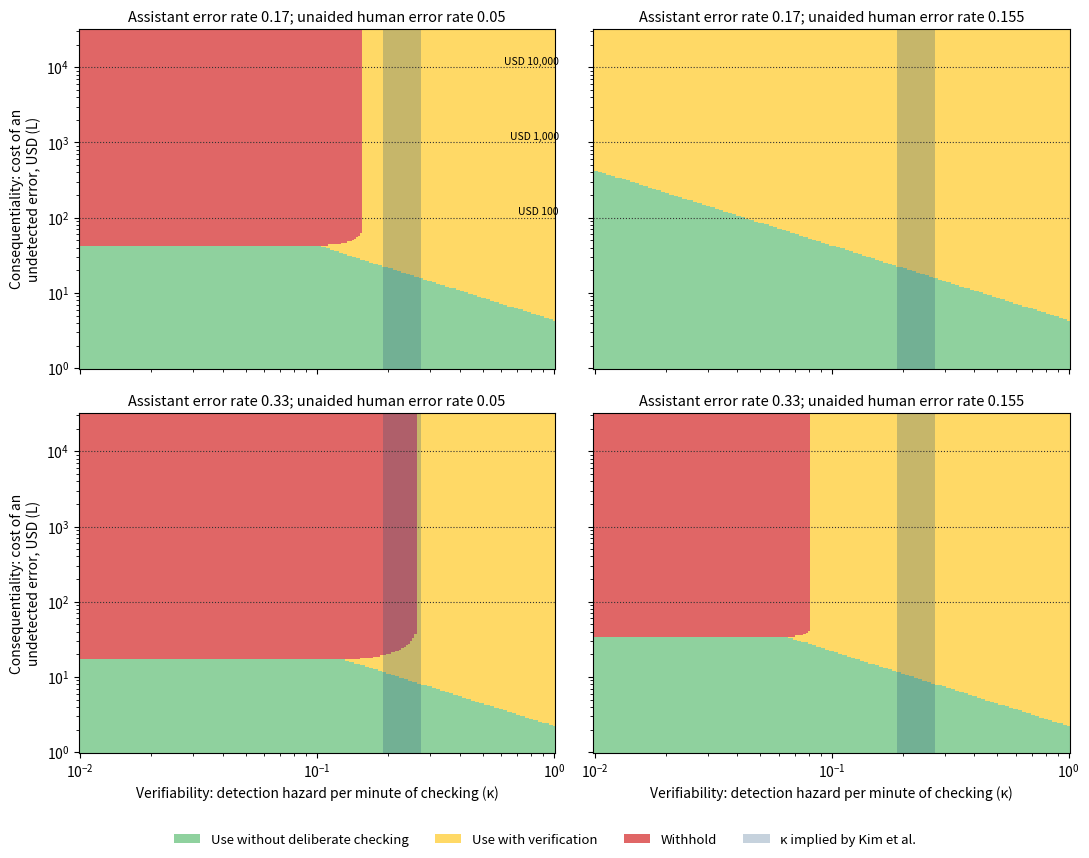
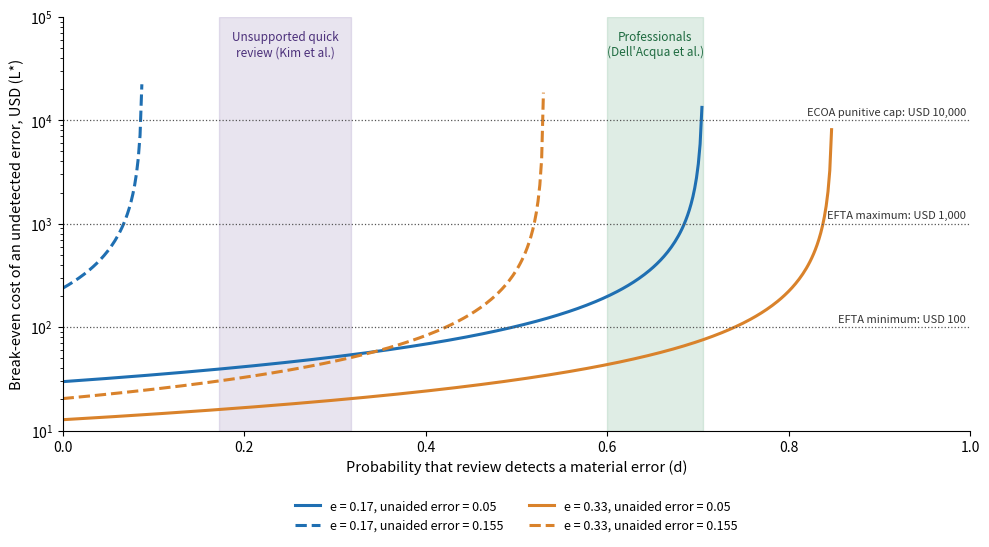
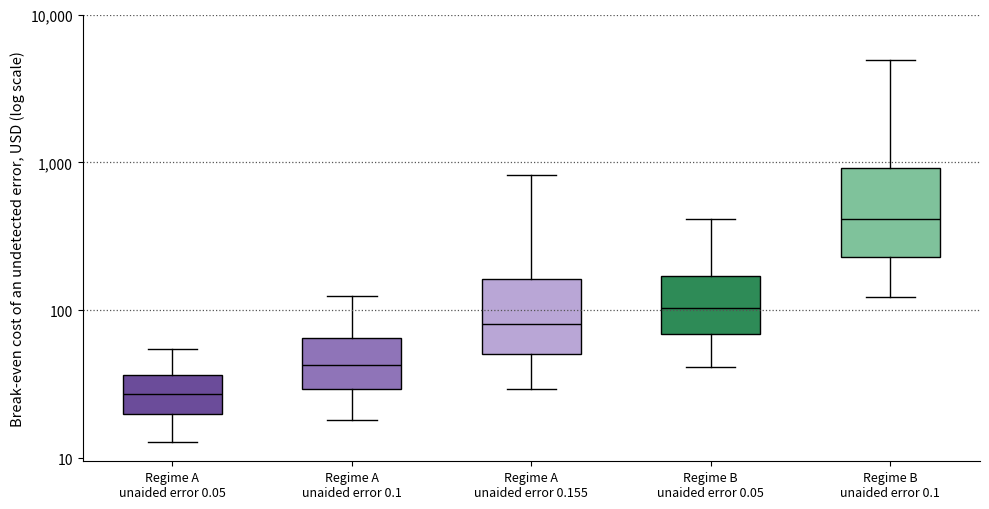
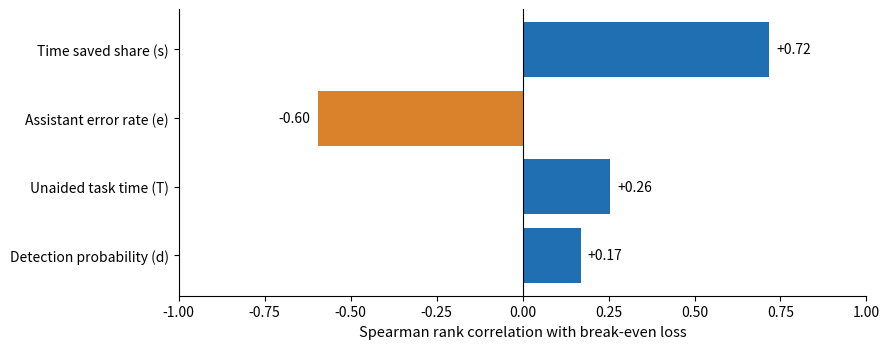
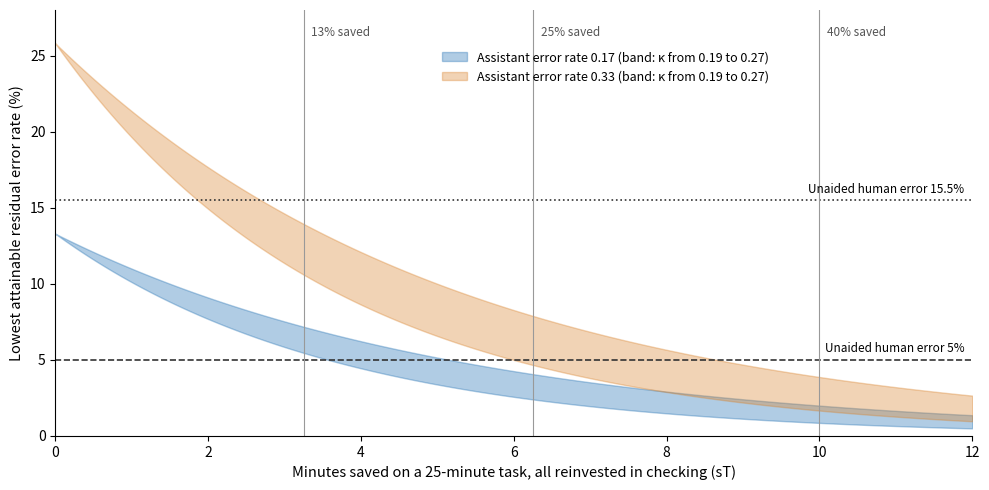

Generate these figures, in order, with matplotlib:
"""
Replication code: evidence-calibrated decision model for internal GenAI assistants.
All parameters are taken from published sources listed in PARAMS; no primary data are used.
Run: python3 model.py   -> writes results.json, parameters.csv, figA..figE.png
"""
import json, csv
import numpy as np
import matplotlib
matplotlib.use("Agg")
import matplotlib.pyplot as plt
from matplotlib.colors import ListedColormap
from matplotlib.patches import Patch

SEED, N = 20261116, 200_000
rng = np.random.default_rng(SEED)

# ---------------- published parameters ----------------
PARAMS = [
 # symbol, description, low, high, source
 ("s",   "Share of unaided task time saved", 0.13, 0.40, "Brynjolfsson et al. (15% throughput gain = 13% time); Dell'Acqua et al. (25.1%); Noy & Zhang (40%)"),
 ("T",   "Unaided task time, minutes", 20, 30, "Noy & Zhang (20- to 30-minute writing tasks)"),
 ("e",   "Probability that assistant output contains a material error", 0.17, 0.33, "Magesh et al. (retrieval-grounded legal research tools)"),
 ("d_A", "Detection probability, unsupported quick review", 0.172, 0.318, "Kim et al. (accuracy when the LLM answer was incorrect, four display conditions)"),
 ("d_B", "Detection probability, professionals on an analytic task", 0.600, 0.706, "Dell'Acqua et al. (share correct on the outside-frontier task, two AI conditions)"),
 ("e_h", "Unaided human error probability (scenario values)", 0.05, 0.155, "Upper value: Dell'Acqua et al. control group (84.5% correct); lower values are scenarios"),
 ("kappa", "Detection hazard per minute of checking", 0.19, 0.27, "Derived from Kim et al. (change in accuracy and time when sources were shown)"),
 ("d0",  "Detection with no deliberate checking", 0.218, 0.218, "Kim et al. (incorrect answer, no explanation, no sources)"),
 ("w_teller", "Loaded labour cost per minute, tellers (USD)", None, None, "BLS OEWS May 2025 median USD 20.63/h; BLS ECEC June 2026 wage share 70.0%"),
 ("w_clerk",  "Loaded labour cost per minute, loan interviewers and clerks (USD)", None, None, "BLS OEWS May 2025 median USD 23.97/h; ECEC as above"),
 ("w_officer","Loaded labour cost per minute, loan officers (USD)", None, None, "BLS OEWS May 2025 median USD 36.57/h; ECEC as above"),
]
WAGE = {"Tellers": 20.63, "Loan interviewers and clerks": 23.97, "Loan officers": 36.57}
LOAD = 1 / 0.700
W = {k: v * LOAD / 60 for k, v in WAGE.items()}           # USD per minute
E_H = [0.05, 0.10, 0.155]
REF_L = {"EFTA minimum": 100, "EFTA maximum": 1000, "ECOA punitive cap": 10000}

# kappa implied by Kim et al.: 1-d(v) = (1-d0) exp(-kappa v)
k1 = -np.log((1 - 0.318) / (1 - 0.218)) / (1.39 - 0.89)   # no explanation: neither -> sources
k2 = -np.log((1 - 0.231) / (1 - 0.172)) / (1.44 - 1.05)   # explanation: without -> with sources
KAPPA = (min(k1, k2), max(k1, k2))
D0 = 0.218

res = {"seed": SEED, "N": N, "w_per_min": W, "kappa_implied": [round(k1, 3), round(k2, 3)]}

# ---------------- Result 2: asymptotic detection requirement ----------------
res["d_inf"] = {f"e={e}": {f"e_h={eh}": round(1 - eh / e, 3) for eh in E_H} for e in (0.17, 0.33)}

# ---------------- Monte Carlo: break-even loss ----------------
s = rng.uniform(0.13, 0.40, N); T = rng.uniform(20, 30, N); e = rng.uniform(0.17, 0.33, N)
dA = rng.uniform(0.172, 0.318, N); dB = rng.uniform(0.600, 0.706, N)
mc = {}
box = {}
for reg, d in (("A", dA), ("B", dB)):
    for eh in E_H:
        dr = e * (1 - d) - eh
        pos = dr > 0
        row = {"share_no_worse_than_human": round(float((~pos).mean()), 4)}
        for occ, w in W.items():
            Ls = w * s[pos] * T[pos] / dr[pos]
            q = np.percentile(Ls, [5, 50, 95]) if pos.any() else [np.nan] * 3
            pr = {}
            for name, L in REF_L.items():
                enb = w * s * T - dr * L
                pr[name] = round(float((enb > 0).mean()), 4)
            f2 = lambda x: None if np.isnan(x) else round(float(x), 2)
            row[occ] = {"p5": f2(q[0]), "median": f2(q[1]), "p95": f2(q[2]), "P_ENB_pos": pr}
            if occ == "Loan interviewers and clerks":
                box[(reg, eh)] = Ls
        mc[f"{reg}|e_h={eh}"] = row
res["monte_carlo"] = mc

# sensitivity (Spearman) for regime A, e_h = 0.05, clerk wage
def rank(x): return np.argsort(np.argsort(x)).astype(float)
def spearman(a, b): return float(np.corrcoef(rank(a), rank(b))[0, 1])
dr = e * (1 - dA) - 0.05; pos = dr > 0
Lstar = W["Loan interviewers and clerks"] * s[pos] * T[pos] / dr[pos]
sens = {"Time saved share (s)": spearman(s[pos], Lstar), "Unaided task time (T)": spearman(T[pos], Lstar),
        "Assistant error rate (e)": spearman(e[pos], Lstar), "Detection probability (d)": spearman(dA[pos], Lstar)}
res["sensitivity_spearman_A_eh0.05"] = {k: round(v, 3) for k, v in sens.items()}

# ---------------- Result 4: residual-error floor ----------------
floor = []
for e0 in (0.17, 0.33):
    for sT in (3.25, 6.25, 10.0):
        for kap in KAPPA:
            r = e0 * (1 - D0) * np.exp(-kap * sT)
            floor.append({"e": e0, "sT": sT, "kappa": round(float(kap), 3), "r_floor": round(float(r), 4), "d_max": round(float(1 - r / e0), 3)})
res["residual_floor"] = floor
res["kappa_critical"] = {f"e={e0}|e_h={eh}": round(float(np.log(e0 * (1 - D0) / eh) / 6.25), 3) for e0 in (0.17, 0.33) for eh in E_H}

# ---------------- Result 3: cost of miscalibration ----------------
wk = W["Loan interviewers and clerks"]; kmid = float(np.mean(KAPPA))
res["miscalibration"] = {"w_over_kappa_usd": round(wk / kmid, 2),
    "excess_cost": {str(m): {"units": round(float(np.log(m) + 1 / m - 1), 3), "usd": round(float((wk / kmid) * (np.log(m) + 1 / m - 1)), 2)} for m in (0.25, 0.5, 1.0, 2.0, 4.0)}}

# ---------------- worked reference case ----------------
w = wk; sT = 6.25
ref = {}
for e0 in (0.17, 0.33):
    for eh in E_H:
        for lab, d in (("d=0.218", 0.218), ("d=0.318", 0.318), ("d=0.60", 0.60), ("d=0.706", 0.706)):
            drr = e0 * (1 - d) - eh
            ref[f"e={e0}|e_h={eh}|{lab}"] = None if drr <= 0 else round(w * sT / drr, 2)
res["reference_case_Lstar"] = ref
res["reference_saving_usd"] = round(w * sT, 2)

# ---------------- regime map ----------------
def regime_map(e0, eh, sT=6.25, w=wk):
    kap = np.logspace(-2, 0, 220); L = np.logspace(0, 4.5, 240)
    K, LL = np.meshgrid(kap, L)
    vgrid = np.linspace(0, sT, 251)
    best = np.full(K.shape, -np.inf); vbest = np.zeros(K.shape)
    for v in vgrid:
        enb = w * (sT - v) - (e0 * (1 - D0) * np.exp(-K * v) - eh) * LL
        m = enb > best; best[m] = enb[m]; vbest[m] = v
    reg = np.where(best < 0, 2, np.where(vbest < 1e-9, 0, 1))
    return kap, L, reg
shares = {}
fig, axes = plt.subplots(2, 2, figsize=(11, 8.6), sharex=True, sharey=True)
cmap = ListedColormap(["#8fd19e", "#ffd966", "#e06666"])
for ax, (e0, eh) in zip(axes.ravel(), [(0.17, 0.05), (0.17, 0.155), (0.33, 0.05), (0.33, 0.155)]):
    kap, L, reg = regime_map(e0, eh)
    ax.pcolormesh(kap, L, reg, cmap=cmap, vmin=0, vmax=2, shading="auto", rasterized=True)
    ax.set_xscale("log"); ax.set_yscale("log")
    ax.axvspan(KAPPA[0], KAPPA[1], color="#1f4e79", alpha=0.25, lw=0)
    for name, Lr in REF_L.items(): ax.axhline(Lr, color="#333", lw=0.8, ls=":")
    ax.set_title(f"Assistant error rate {e0:.2f}; unaided human error rate {eh:.3g}", fontsize=10.5)
    shares[f"e={e0}|e_h={eh}"] = {n: round(float((reg == i).mean()), 3) for i, n in enumerate(["use_unverified", "verify", "withhold"])}
for ax in axes[1]: ax.set_xlabel("Verifiability: detection hazard per minute of checking (κ)", fontsize=10)
for ax in axes[:, 0]: ax.set_ylabel("Consequentiality: cost of an\nundetected error, USD (L)", fontsize=10)
axes[0, 0].text(1.05, 110, "USD 100", fontsize=7.5, ha="right"); axes[0, 0].text(1.05, 1100, "USD 1,000", fontsize=7.5, ha="right"); axes[0, 0].text(1.05, 11000, "USD 10,000", fontsize=7.5, ha="right")
fig.legend(handles=[Patch(fc="#8fd19e", label="Use without deliberate checking"), Patch(fc="#ffd966", label="Use with verification"),
                    Patch(fc="#e06666", label="Withhold"), Patch(fc="#1f4e79", alpha=0.25, label="κ implied by Kim et al.")],
           loc="lower center", ncol=4, fontsize=9.5, frameon=False)
plt.tight_layout(rect=(0, 0.045, 1, 1)); plt.savefig("figC.png", dpi=300, facecolor="white"); plt.close()
res["regime_area_shares"] = shares

# ---------------- Figure A: break-even loss vs detection ----------------
fig, ax = plt.subplots(figsize=(10, 5.6))
dgrid = np.linspace(0, 0.99, 500)
cols = {0.17: "#1f6fb2", 0.33: "#d9822b"}; lss = {0.05: "-", 0.155: "--"}
for e0 in (0.17, 0.33):
    for eh in (0.05, 0.155):
        drr = e0 * (1 - dgrid) - eh
        Ls = np.where(drr > 0, wk * 6.25 / np.where(drr > 0, drr, 1), np.nan)
        ax.plot(dgrid, Ls, color=cols[e0], ls=lss[eh], lw=2.2, label=f"e = {e0:.2f}, unaided error = {eh:.3g}")
ax.axvspan(0.172, 0.318, color="#6b4c9a", alpha=0.15); ax.axvspan(0.600, 0.706, color="#2e8b57", alpha=0.15)
ax.text(0.245, 4.2e4, "Unsupported quick\nreview (Kim et al.)", ha="center", fontsize=8.5, color="#4b2f7a")
ax.text(0.653, 4.2e4, "Professionals\n(Dell'Acqua et al.)", ha="center", fontsize=8.5, color="#1e6b40")
for name, Lr in REF_L.items():
    ax.axhline(Lr, color="#555", lw=0.9, ls=":"); ax.text(0.995, Lr * 1.12, f"{name}: USD {Lr:,}", ha="right", fontsize=8, color="#333")
ax.set_yscale("log"); ax.set_ylim(10, 1e5); ax.set_xlim(0, 1)
ax.set_xlabel("Probability that review detects a material error (d)", fontsize=10.5)
ax.set_ylabel("Break-even cost of an undetected error, USD (L*)", fontsize=10.5)
ax.legend(fontsize=9, loc="upper center", bbox_to_anchor=(0.5, -0.14), ncol=2, frameon=False); ax.spines[["top", "right"]].set_visible(False)
plt.tight_layout(); plt.savefig("figA.png", dpi=300, facecolor="white"); plt.close()

# ---------------- Figure B: Monte Carlo distributions ----------------
fig, ax = plt.subplots(figsize=(10, 5.2))
keys = [("A", 0.05), ("A", 0.10), ("A", 0.155), ("B", 0.05), ("B", 0.10)]
data = [np.log10(box[k]) for k in keys]
bp = ax.boxplot(data, whis=(5, 95), showfliers=False, patch_artist=True, widths=0.55)
for patch, c in zip(bp["boxes"], ["#6b4c9a", "#8f74b8", "#b9a6d6", "#2e8b57", "#7fc29b"]): patch.set_facecolor(c)
for med in bp["medians"]: med.set_color("black")
ax.set_xticks(range(1, 6)); ax.set_xticklabels([f"Regime {r}\nunaided error {h:.3g}" for r, h in keys], fontsize=9)
ax.set_yticks([1, 2, 3, 4]); ax.set_yticklabels(["10", "100", "1,000", "10,000"])
for Lr in REF_L.values(): ax.axhline(np.log10(Lr), color="#555", lw=0.9, ls=":")
ax.set_ylabel("Break-even cost of an undetected error, USD (log scale)", fontsize=10.5)
ax.spines[["top", "right"]].set_visible(False)
plt.tight_layout(); plt.savefig("figB.png", dpi=300, facecolor="white"); plt.close()

# ---------------- Figure D: sensitivity ----------------
fig, ax = plt.subplots(figsize=(9, 3.6))
items = sorted(sens.items(), key=lambda kv: abs(kv[1]))
ax.barh([k for k, _ in items], [v for _, v in items], color=["#d9822b" if v < 0 else "#1f6fb2" for _, v in items])
for i, (k, v) in enumerate(items): ax.text(v + (0.02 if v >= 0 else -0.02), i, f"{v:+.2f}", va="center", ha="left" if v >= 0 else "right", fontsize=10)
ax.axvline(0, color="black", lw=0.8); ax.set_xlim(-1, 1); ax.set_xlabel("Spearman rank correlation with break-even loss", fontsize=10.5)
ax.spines[["top", "right"]].set_visible(False); plt.tight_layout(); plt.savefig("figD.png", dpi=300, facecolor="white"); plt.close()

# ---------------- Figure E: residual error floor ----------------
fig, ax = plt.subplots(figsize=(10, 5.0))
st = np.linspace(0, 12, 300)
for e0, c in ((0.17, "#1f6fb2"), (0.33, "#d9822b")):
    lo = e0 * (1 - D0) * np.exp(-KAPPA[1] * st); hi = e0 * (1 - D0) * np.exp(-KAPPA[0] * st)
    ax.fill_between(st, lo * 100, hi * 100, color=c, alpha=0.35, label=f"Assistant error rate {e0:.2f} (band: κ from {KAPPA[0]:.2f} to {KAPPA[1]:.2f})")
for eh, ls in ((0.05, "--"), (0.155, ":")):
    ax.axhline(eh * 100, color="#333", ls=ls, lw=1.2); ax.text(11.9, eh * 100 + 0.5, f"Unaided human error {eh*100:.3g}%", ha="right", fontsize=8.5)
for x, lab in ((3.25, "13% saved"), (6.25, "25% saved"), (10, "40% saved")):
    ax.axvline(x, color="#999", lw=0.8); ax.text(x + 0.1, 26.3, lab, fontsize=8.5, color="#555")
ax.set_xlabel("Minutes saved on a 25-minute task, all reinvested in checking (sT)", fontsize=10.5)
ax.set_ylabel("Lowest attainable residual error rate (%)", fontsize=10.5); ax.set_ylim(0, 28); ax.set_xlim(0, 12)
ax.legend(fontsize=9, frameon=False, loc="upper center", bbox_to_anchor=(0.6, 0.93)); ax.spines[["top", "right"]].set_visible(False)
plt.tight_layout(); plt.savefig("figE.png", dpi=300, facecolor="white"); plt.close()

json.dump(res, open("results.json", "w"), indent=1)
with open("parameters.csv", "w", newline="") as f:
    wr = csv.writer(f); wr.writerow(["symbol", "description", "low", "high", "source"])
    for p in PARAMS: wr.writerow(p)
    for k, v in W.items(): wr.writerow([f"w[{k}]", "computed loaded cost per minute (USD)", round(v, 4), round(v, 4), "OEWS median / 0.700 / 60"])
print("done")
